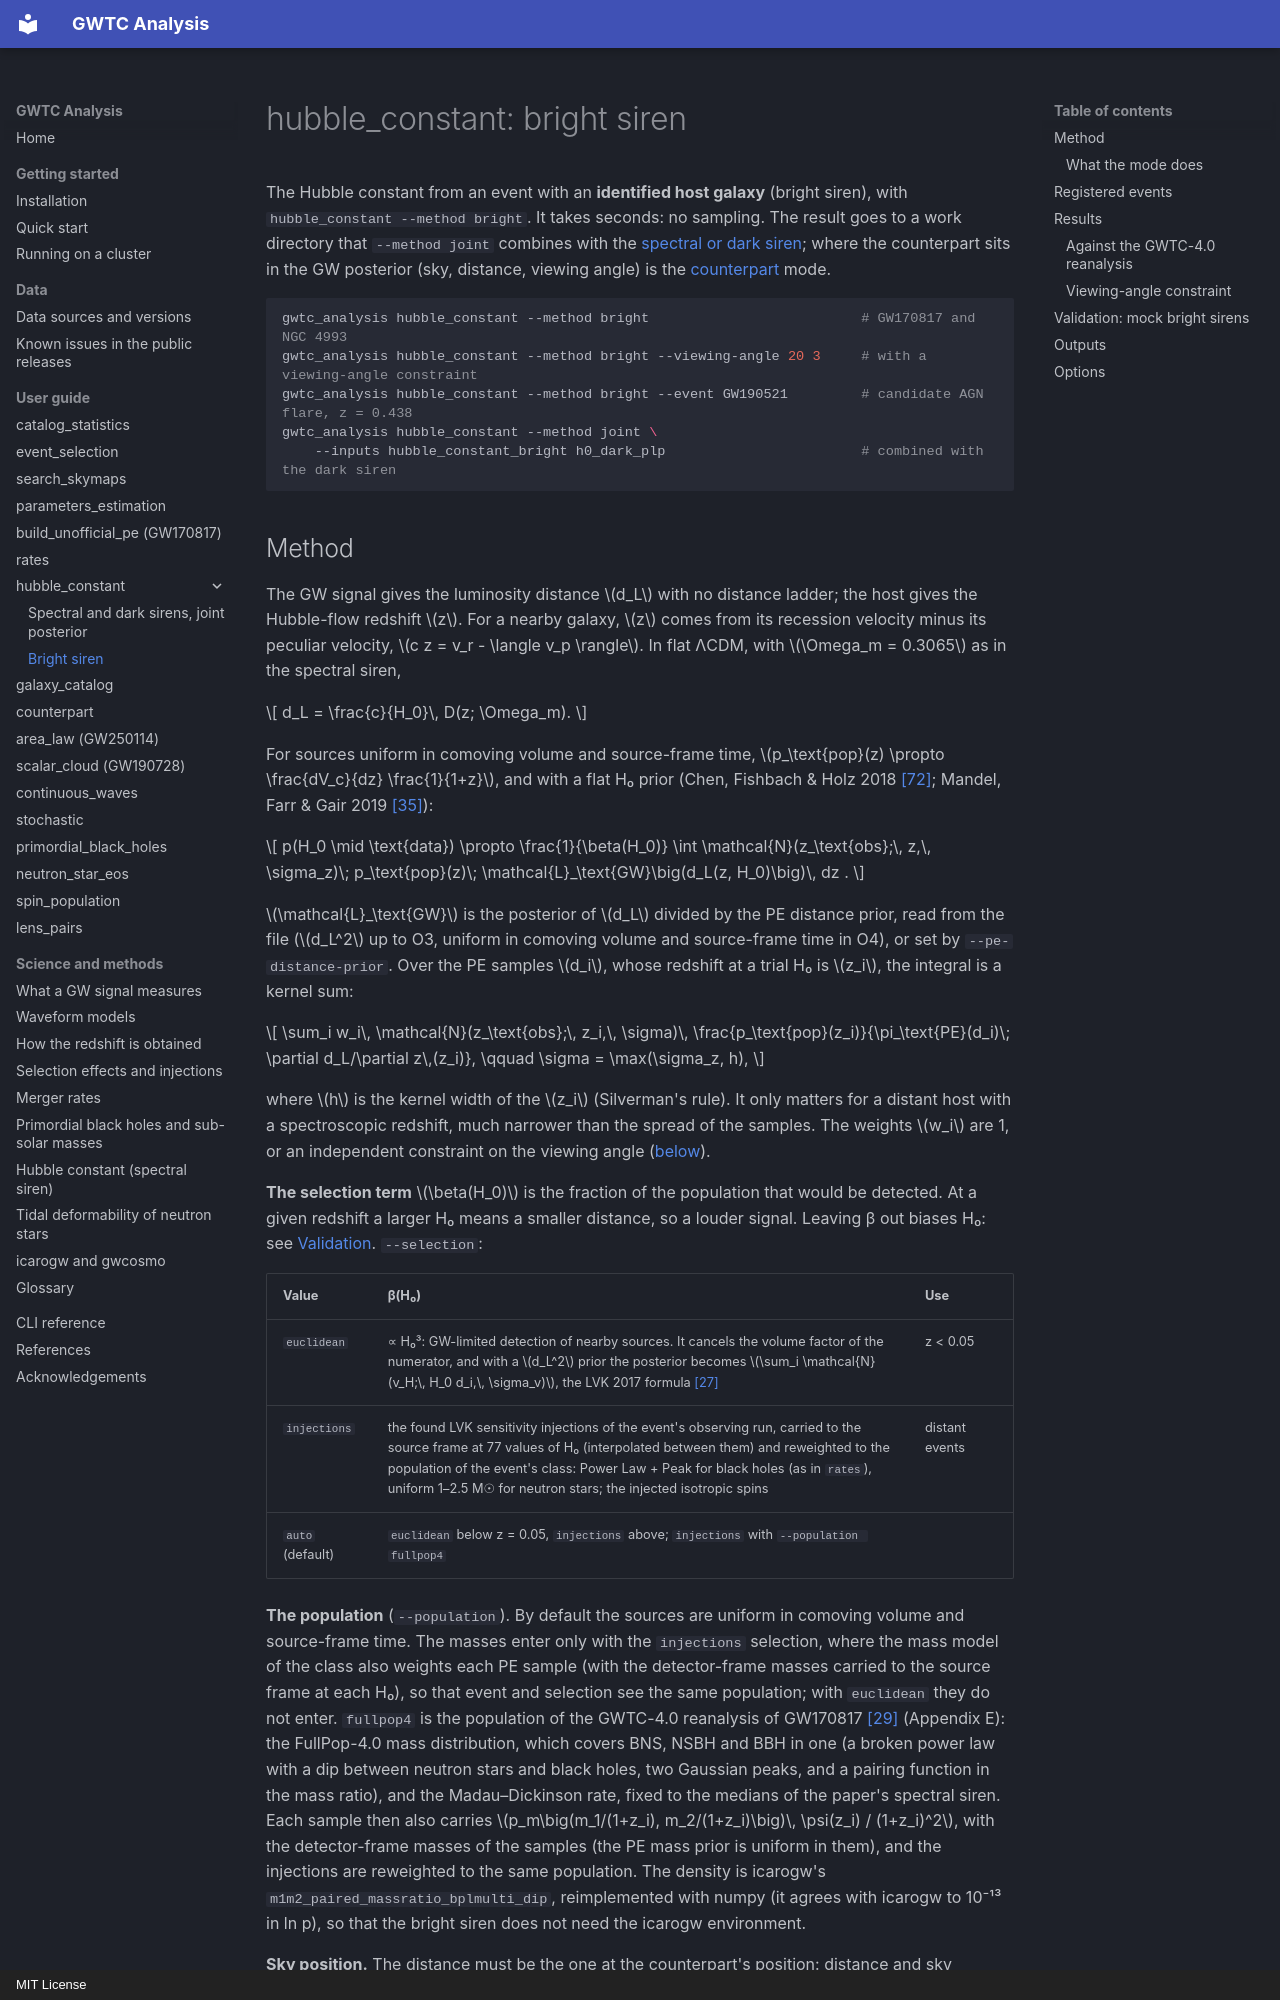

repository: danielsentenac/gwtc_analysis · page: modes/hubble-constant-bright/index.html · generator: mkdocs · copyright: MIT License

# hubble_constant: bright siren

The Hubble constant from an event with an **identified host galaxy** (bright siren), with
`hubble_constant --method bright`. It takes seconds: no sampling. The result goes to a work directory that
`--method joint` combines with the [spectral or dark siren](hubble-constant.md#joint-posterior); where the
counterpart sits in the GW posterior (sky, distance, viewing angle) is the [counterpart](counterpart.md) mode.

```bash
gwtc_analysis hubble_constant --method bright                          # GW170817 and NGC 4993
gwtc_analysis hubble_constant --method bright --viewing-angle 20 3     # with a viewing-angle constraint
gwtc_analysis hubble_constant --method bright --event GW190521         # candidate AGN flare, z = 0.438
gwtc_analysis hubble_constant --method joint \
    --inputs hubble_constant_bright h0_dark_plp                        # combined with the dark siren
```
